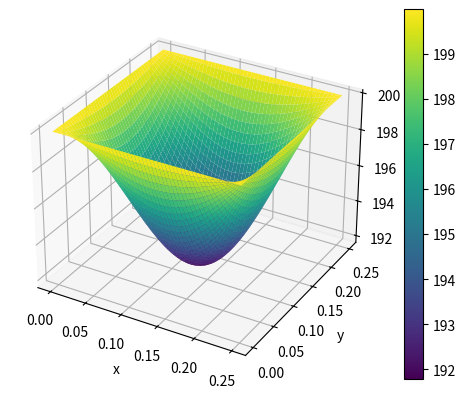

This figure's Python source:
import numpy as np
import matplotlib.pyplot as plt

nodes = 100
lx = 0.25
ly = 0.25
alpha = 9.3e-6

dx = lx / nodes
dy = ly / nodes

dt = 0.9 / (2 * alpha * (1 / dx ** 2 + 1 / dy ** 2))
T = 20 * 60
nt = int(T / dt)

x = np.linspace(0, lx, nodes)
y = np.linspace(0, ly, nodes)

u = np.ones((nodes, nodes)) * 15

u[0, :] = 200
u[-1, :] = 200
u[:, 0] = 200
u[:, -1] = 200

for _ in range(nt):
    u_new = u.copy()

    u_new[1:-1, 1:-1] = u[1:-1, 1:-1] + dt * alpha * (
            (u[1:-1, 2:] - 2 * u[1:-1, 1:-1] + u[1:-1, :-2]) / dx ** 2 +
            (u[2:, 1:-1] - 2 * u[1:-1, 1:-1] + u[:-2, 1:-1]) / dy ** 2
    )

    u = u_new

# 3D plot
X, Y = np.meshgrid(x, y)
fig = plt.figure()
ax = fig.add_subplot(111, projection='3d')
surf = ax.plot_surface(X, Y, u, cmap='viridis')
fig.colorbar(surf)
ax.set_xlabel('x')
ax.set_ylabel('y')
ax.set_zlabel('Temperatur')

plt.show()
